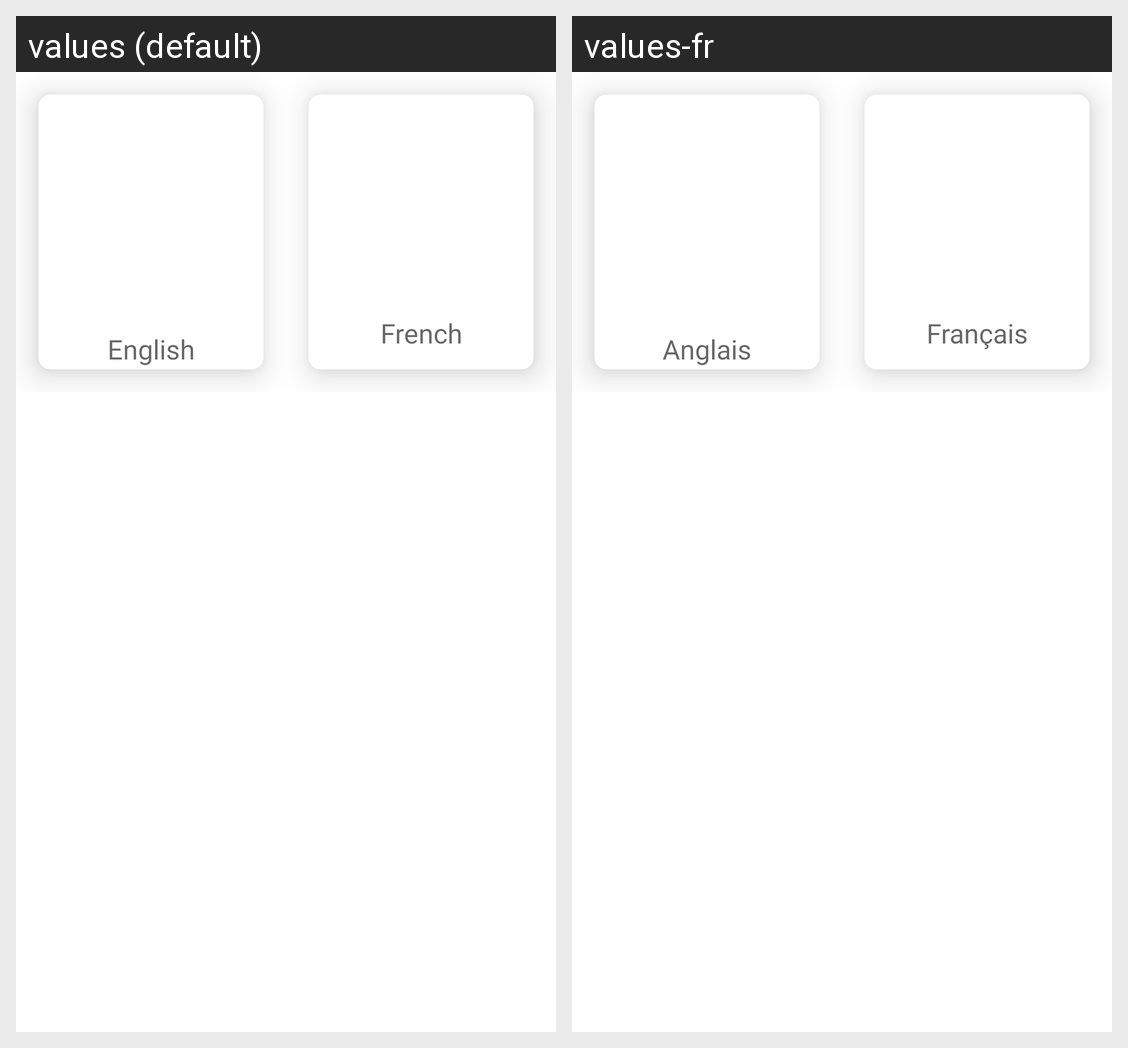

Translations of the strings shown on this Android screen, per locale in the grid:
Android screen res/layout/fragment_language.xml rendered under 2 locales, left to right: values (default), values-fr. Device: Nexus 5 (rendered at 1080×1920; each locale shown at half size, 540×960, under a caption strip naming it); theme Theme.Blue.
Strings drawn on this screen, with the default value and each locale's value (text and hints the layout hard-codes, and strings that could not be matched under every locale, appear in the picture but are not listed):

english
  values: English
  values-fr: Anglais

french
  values: French
  values-fr: Français
